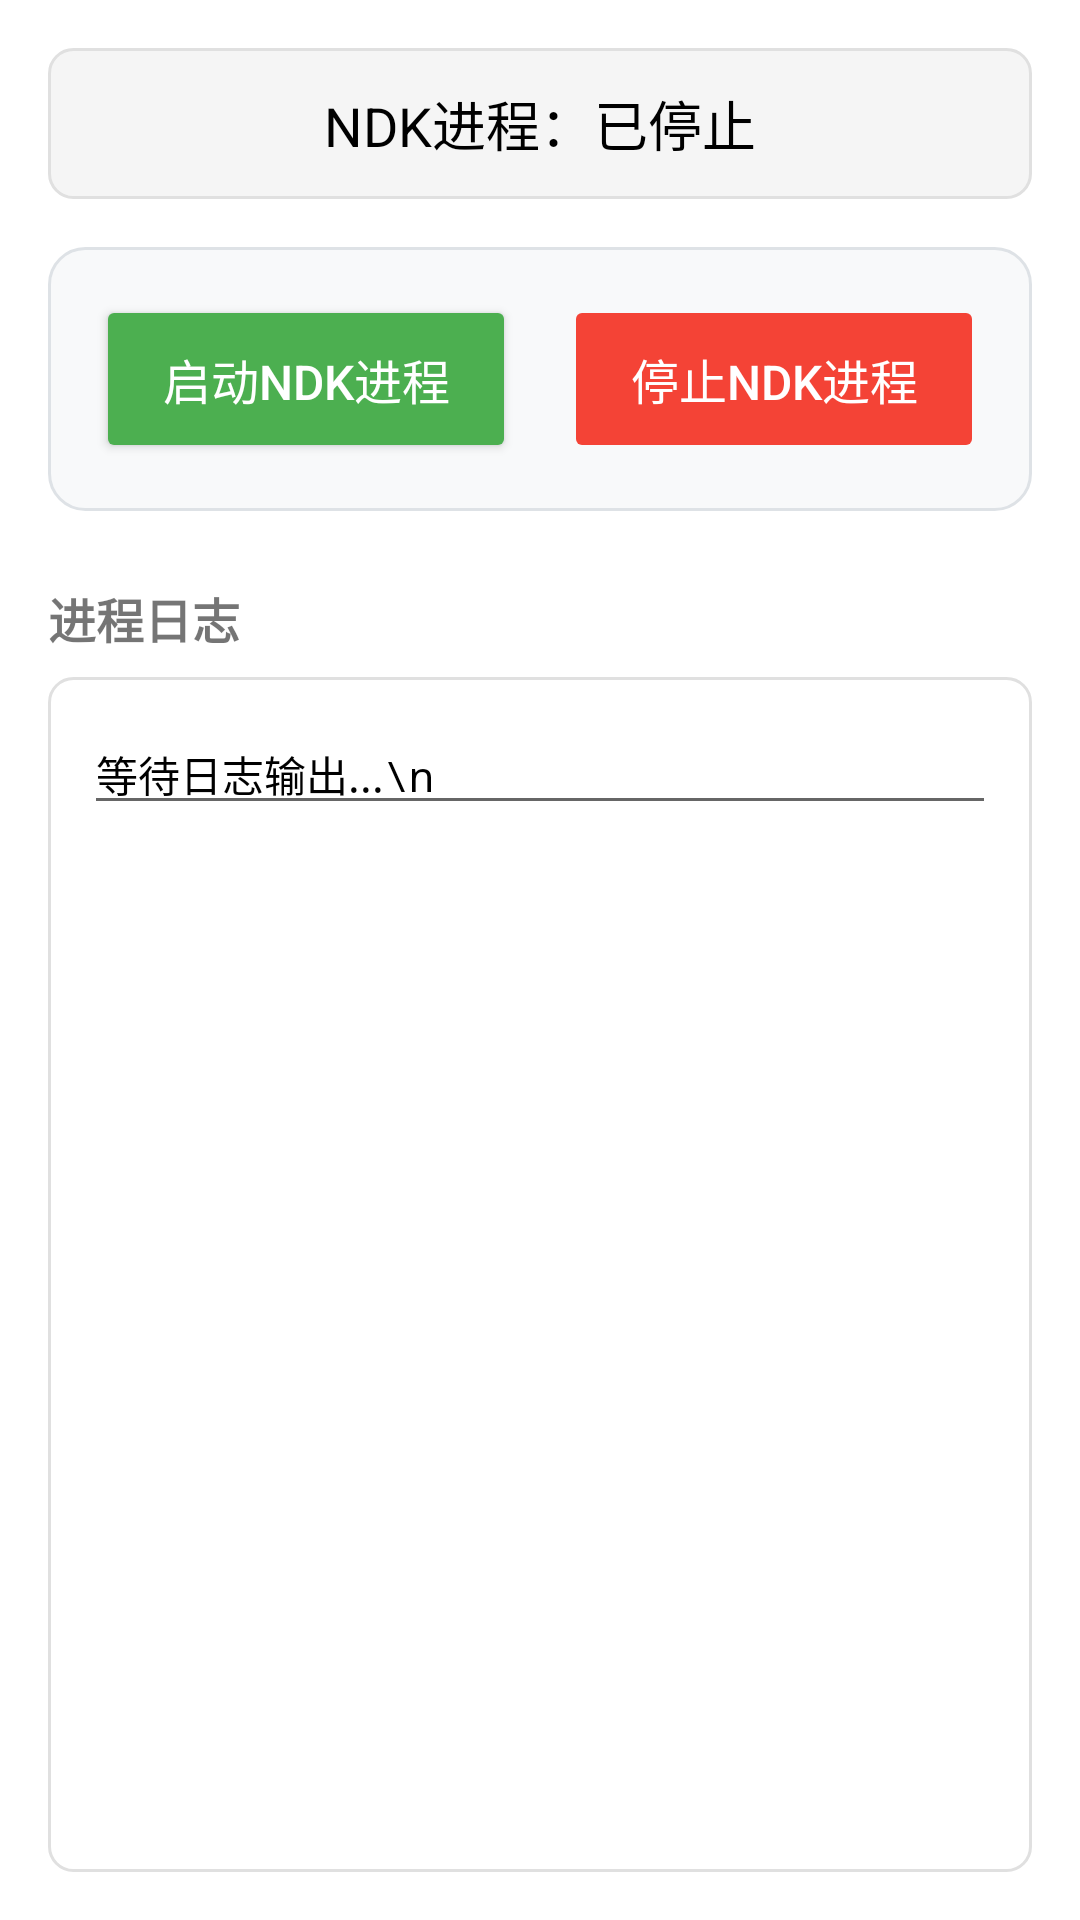

This screen was rendered from an Android layout file. Write that file and the resources it references.
<!-- AndroidManifest.xml: application theme Theme.ScreenLogger -->
<!-- res/layout/fragment_process_control.xml -->
<?xml version="1.0" encoding="utf-8"?>
<LinearLayout xmlns:android="http://schemas.android.com/apk/res/android"
    android:layout_width="match_parent"
    android:layout_height="match_parent"
    android:orientation="vertical"
    android:padding="16dp">

    
    <TextView
        android:id="@+id/tv_process_status"
        android:layout_width="match_parent"
        android:layout_height="wrap_content"
        android:text="NDK进程：已停止"
        android:textSize="18sp"
        android:textColor="@color/black"
        android:gravity="center"
        android:padding="12dp"
        android:background="@drawable/process_status_background"
        android:layout_marginBottom="16dp" />

    
    <LinearLayout
        android:layout_width="match_parent"
        android:layout_height="wrap_content"
        android:orientation="horizontal"
        android:gravity="center"
        android:padding="16dp"
        android:background="@drawable/controls_background"
        android:layout_marginBottom="24dp">

        <Button
            android:id="@+id/btn_start_process"
            android:layout_width="140dp"
            android:layout_height="56dp"
            android:text="启动NDK进程"
            android:textSize="16sp"
            android:textAllCaps="false"
            android:backgroundTint="@color/primary_color"
            android:textColor="@android:color/white"
            android:layout_marginEnd="16dp" />

        <Button
            android:id="@+id/btn_stop_process"
            android:layout_width="140dp"
            android:layout_height="56dp"
            android:text="停止NDK进程"
            android:textSize="16sp"
            android:textAllCaps="false"
            android:backgroundTint="@color/error_color"
            android:textColor="@android:color/white"
            android:enabled="false" />
    </LinearLayout>

    
    <TextView
        android:layout_width="match_parent"
        android:layout_height="wrap_content"
        android:text="进程日志"
        android:textSize="16sp"
        android:textStyle="bold"
        android:layout_marginBottom="8dp" />

    
    <ScrollView
        android:layout_width="match_parent"
        android:layout_height="0dp"
        android:layout_weight="1"
        android:background="@drawable/logs_background"
        android:padding="12dp">

        <EditText
            android:id="@+id/tv_log_output"
            android:layout_width="match_parent"
            android:layout_height="wrap_content"
            android:text="等待日志输出...\n"
            android:textSize="14sp"
            android:textColor="@color/black"
            android:typeface="monospace"
            android:maxLines="100"
            android:editable="false"
            android:inputType="none"
            android:cursorVisible="false" />
    </ScrollView>
</LinearLayout>
<!-- resources referenced by this layout -->
<resources>
  <color name="black">#000000</color>
  <color name="error_color">#F44336</color>
  <color name="primary_color">#4CAF50</color>
  <!-- drawable controls_background (drawable) -->
  <?xml version="1.0" encoding="utf-8"?>
  <shape xmlns:android="http://schemas.android.com/apk/res/android">
      <corners android:radius="12dp" />
      <solid android:color="@color/controls_background" />
      <stroke
          android:width="1dp"
          android:color="@color/controls_border" />
  </shape>
  <!-- drawable logs_background (drawable) -->
  <?xml version="1.0" encoding="utf-8"?>
  <shape xmlns:android="http://schemas.android.com/apk/res/android">
      <corners android:radius="8dp" />
      <solid android:color="@color/logs_background" />
      <stroke
          android:width="1dp"
          android:color="@color/logs_border" />
  </shape>
  <!-- drawable process_status_background (drawable) -->
  <?xml version="1.0" encoding="utf-8"?>
  <shape xmlns:android="http://schemas.android.com/apk/res/android">
      <solid android:color="@color/status_background_color" />
      <corners android:radius="8dp" />
      <stroke
          android:width="1dp"
          android:color="@color/status_border_color" />
  </shape>
  <style name="Theme.ScreenLogger" parent="Theme.MaterialComponents.DayNight.NoActionBar">
          
          <item name="colorPrimary">@color/purple_500</item>
          <item name="colorPrimaryVariant">@color/purple_700</item>
          <item name="colorOnPrimary">@color/white</item>
          
          <item name="colorSecondary">@color/teal_200</item>
          <item name="colorSecondaryVariant">@color/teal_700</item>
          <item name="colorOnSecondary">@color/black</item>
          
          <item name="android:statusBarColor" tools:targetApi="l">?attr/colorPrimaryVariant</item>
          
      </style>
  <color name="controls_background">#F8F9FA</color>
  <color name="controls_border">#DEE2E6</color>
  <color name="logs_background">#FFFFFF</color>
  <color name="logs_border">#E0E0E0</color>
  <color name="status_background_color">#F5F5F5</color>
  <color name="status_border_color">#E0E0E0</color>
  <color name="purple_500">#7B61FF</color>
  <color name="purple_700">#5D41FF</color>
  <color name="white">#FFFFFF</color>
  <color name="teal_200">#03DAC6</color>
  <color name="teal_700">#018786</color>
</resources>
